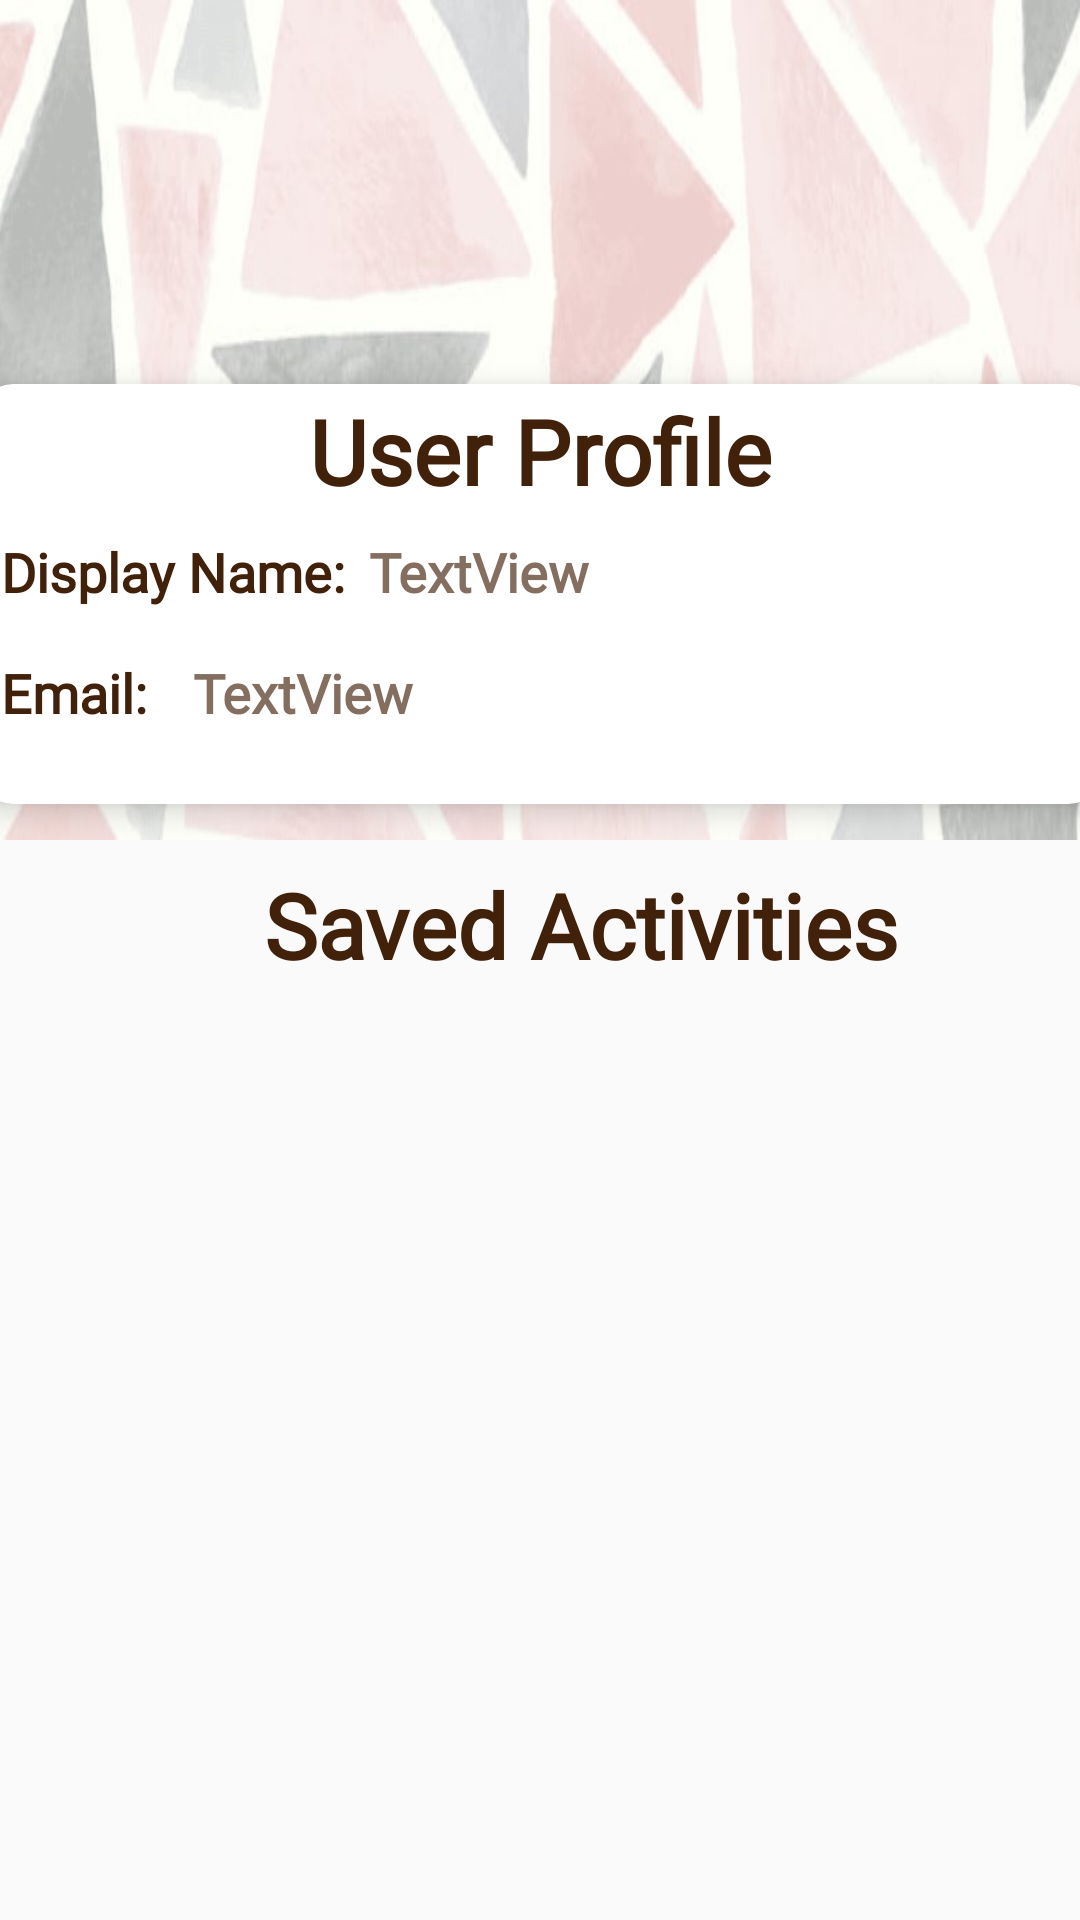

This screen was rendered from an Android layout file. Write that file and the resources it references.
<!-- AndroidManifest.xml: application theme AppTheme -->
<!-- res/layout/activity_user_profile.xml -->
<?xml version="1.0" encoding="utf-8"?>
<android.support.constraint.ConstraintLayout xmlns:android="http://schemas.android.com/apk/res/android"
    xmlns:app="http://schemas.android.com/apk/res-auto"
    xmlns:tools="http://schemas.android.com/tools"
    android:layout_width="match_parent"
    android:layout_height="match_parent"
    tools:context=".UserProfileActivity"
    android:background="@color/graylight">


    <android.support.constraint.ConstraintLayout
        android:id="@+id/constraintLayout2"
        android:layout_width="match_parent"
        android:layout_height="280dp"
        android:background="@drawable/bg1cut"
        android:orientation="vertical"
        app:layout_constraintStart_toStartOf="parent"
        app:layout_constraintTop_toTopOf="parent">

        <ImageView
            android:id="@+id/profilePicture"
            android:layout_width="120dp"
            android:layout_height="120dp"
            android:layout_alignParentStart="true"
            android:layout_alignParentTop="true"
            android:layout_alignParentEnd="true"
            android:layout_marginTop="8dp"
            android:src="@drawable/emptyprofile"
            app:layout_constraintEnd_toEndOf="parent"
            app:layout_constraintHorizontal_bias="0.498"
            app:layout_constraintStart_toStartOf="parent"
            app:layout_constraintTop_toTopOf="parent" />


        <android.support.v7.widget.CardView
            android:id="@+id/emptyCard"
            android:layout_width="376dp"
            android:layout_height="140dp"
            android:layout_marginStart="8dp"
            android:layout_marginEnd="8dp"
            app:cardCornerRadius="12dp"
            app:cardElevation="6dp"
            app:layout_constraintEnd_toEndOf="parent"
            app:layout_constraintStart_toStartOf="parent"
            app:layout_constraintTop_toBottomOf="@+id/profilePicture">

            <android.support.constraint.ConstraintLayout
                android:layout_width="match_parent"
                android:layout_height="match_parent">

                <TextView
                    android:id="@+id/hshshs"
                    android:layout_width="wrap_content"
                    android:layout_height="wrap_content"
                    android:layout_marginStart="8dp"
                    android:layout_marginTop="2dp"
                    android:layout_marginEnd="8dp"
                    android:fontFamily="@font/montserrat"
                    android:text="User Profile"
                    android:textColor="#42210B"
                    android:textSize="30sp"
                    android:textStyle="bold"
                    app:layout_constraintEnd_toEndOf="parent"
                    app:layout_constraintStart_toStartOf="parent"
                    app:layout_constraintTop_toTopOf="parent" />

                <TextView
                    android:id="@+id/textView8"
                    android:layout_width="56dp"
                    android:layout_height="26dp"
                    android:layout_marginStart="8dp"
                    android:layout_marginTop="16dp"
                    android:fontFamily="@font/montserrat"
                    android:text="Email:"
                    android:textColor="#42210B"
                    android:textSize="18sp"
                    android:textStyle="bold"
                    app:layout_constraintStart_toStartOf="parent"
                    app:layout_constraintTop_toBottomOf="@+id/textView9" />

                <TextView
                    android:id="@+id/textView9"
                    android:layout_width="wrap_content"
                    android:layout_height="wrap_content"
                    android:layout_marginStart="8dp"
                    android:layout_marginTop="8dp"
                    android:fontFamily="@font/montserrat"
                    android:text="Display Name:"
                    android:textColor="#42210B"
                    android:textSize="18sp"
                    android:textStyle="bold"
                    app:layout_constraintStart_toStartOf="parent"
                    app:layout_constraintTop_toBottomOf="@+id/hshshs" />

                <TextView
                    android:id="@+id/emailTextView"
                    android:layout_width="wrap_content"
                    android:layout_height="wrap_content"
                    android:layout_marginStart="8dp"
                    android:layout_marginTop="16dp"
                    android:fontFamily="@font/montserrat"
                    android:text="TextView"
                    android:textColor="#A642210B"
                    android:textSize="18sp"
                    android:textStyle="bold"
                    app:layout_constraintStart_toEndOf="@+id/textView8"
                    app:layout_constraintTop_toBottomOf="@+id/displayNameTextView" />

                <TextView
                    android:id="@+id/displayNameTextView"
                    android:layout_width="wrap_content"
                    android:layout_height="wrap_content"
                    android:layout_marginStart="8dp"
                    android:layout_marginTop="8dp"
                    android:fontFamily="@font/montserrat"
                    android:text="TextView"
                    android:textColor="#A642210B"
                    android:textSize="18sp"
                    android:textStyle="bold"
                    app:layout_constraintStart_toEndOf="@+id/textView9"
                    app:layout_constraintTop_toBottomOf="@+id/hshshs" />

            </android.support.constraint.ConstraintLayout>


        </android.support.v7.widget.CardView>


    </android.support.constraint.ConstraintLayout>

    <TextView
        android:id="@+id/textView7"
        android:layout_width="wrap_content"
        android:layout_height="wrap_content"
        android:layout_marginStart="88dp"
        android:layout_marginTop="8dp"
        android:fontFamily="@font/montserrat"
        android:text="Saved Activities"
        android:textColor="#42210B"
        android:textSize="30sp"
        android:textStyle="bold"
        app:layout_constraintStart_toStartOf="parent"
        app:layout_constraintTop_toBottomOf="@+id/constraintLayout2" />


    <ListView
        android:id="@+id/savedActivitiesListView"
        android:layout_width="398dp"
        android:layout_height="256dp"
        android:layout_marginStart="8dp"
        android:layout_marginTop="8dp"
        android:layout_marginEnd="8dp"
        app:layout_constraintEnd_toEndOf="parent"
        app:layout_constraintHorizontal_bias="1.0"
        app:layout_constraintStart_toStartOf="parent"
        app:layout_constraintTop_toBottomOf="@+id/textView7" />

    <ImageView
        android:id="@+id/refreshButton"
        android:layout_width="30dp"
        android:layout_height="27dp"
        android:layout_marginStart="8dp"
        android:layout_marginTop="16dp"
        android:layout_marginEnd="8dp"
        android:clickable="true"
        app:layout_constraintEnd_toEndOf="parent"
        app:layout_constraintHorizontal_bias="0.0"
        app:layout_constraintStart_toEndOf="@+id/textView7"
        app:layout_constraintTop_toBottomOf="@+id/constraintLayout2"
        app:srcCompat="@drawable/refresh" />

</android.support.constraint.ConstraintLayout>
<!-- resources referenced by this layout -->
<resources>
  <color name="graylight">#fafafa</color>
  <!-- drawable bg1cut: jpg bitmap (drawable, 60302 bytes) -->
  <style name="AppTheme" parent="Theme.AppCompat.Light.DarkActionBar">
          <item name="colorPrimary">#A0522D</item>
          
          <item name="colorPrimaryDark">@color/colorPrimaryDark</item>
          <item name="colorAccent">@color/colorAccent</item>
      </style>
  <color name="colorPrimaryDark">#00574B</color>
  <color name="colorAccent">#D81B60</color>
</resources>
